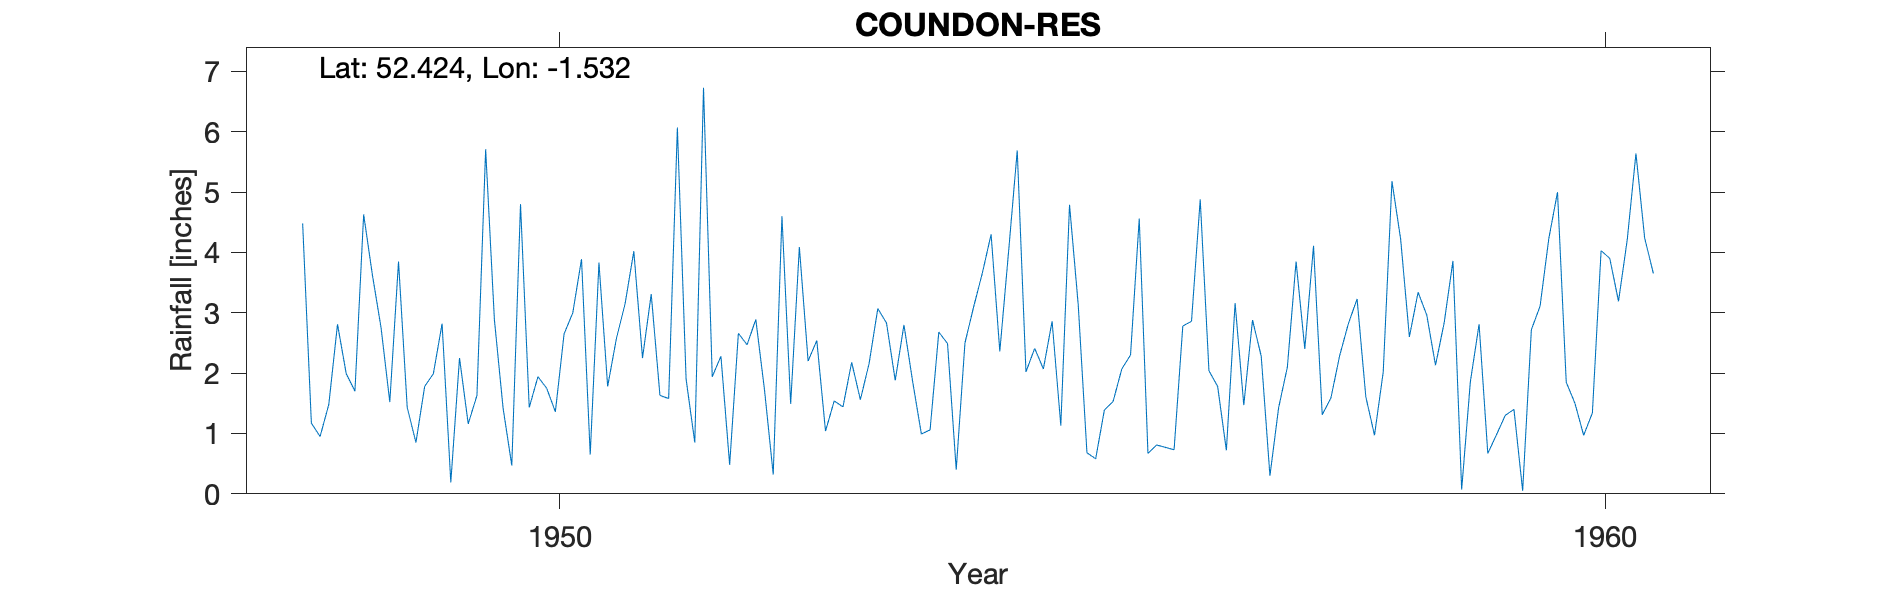

The data file committed next to this chart (first rows):
COUNDON RESERVOIR, , , , , , , , , , , , , , , , , , , , 
Grid ref, SP319808, Long, -1.532, Lat, 52.42, Elevation, 377, ft, , , , , , , , , , , , 
Station no, 2467/3, , , , , , , , , , , , , , , , , , , 
, 1941, 1942, 1943, 1944, 1945, 1946, 1947, 1948, 1949, 1950, 1951, 1952, 1953, 1954, 1955, 1956, 1957, 1958, 1959, 1960
January, , , , , , , , 4.48, 1.43, 0.47, 2.57, 2.28, 1.04, 1.06, 2.41, 4.56, 1.47, 2.82, 3.86, 5
February, , , , , , , , 1.17, 0.85, 4.8, 3.15, 0.48, 1.54, 2.68, 2.07, 0.67, 2.88, 3.23, 0.07, 1.85
March, , , , , , , , 0.95, 1.78, 1.43, 4.02, 2.66, 1.44, 2.49, 2.86, 0.81, 2.28, 1.61, 1.86, 1.5
April, , , , , , , , 1.48, 1.99, 1.94, 2.25, 2.47, 2.18, 0.4, 1.13, 0.77, 0.3, 0.97, 2.81, 0.97
May, , , , , , , , 2.81, 2.82, 1.75, 3.31, 2.89, 1.56, 2.5, 4.79, 0.73, 1.43, 2.02, 0.67, 1.34
June, , , , , , , , 1.99, 0.19, 1.36, 1.63, 1.72, 2.16, 3.1, 3.13, 2.78, 2.1, 5.18, 0.98, 4.03
July, , , , , , , , 1.7, 2.25, 2.65, 1.58, 0.32, 3.07, 3.66, 0.68, 2.86, 3.85, 4.22, 1.3, 3.9
August, , , , , , , , 4.63, 1.16, 3, 6.07, 4.6, 2.83, 4.3, 0.58, 4.88, 2.4, 2.6, 1.4, 3.19
September, , , , , , , , 3.63, 1.63, 3.89, 1.9, 1.49, 1.88, 2.36, 1.39, 2.04, 4.11, 3.34, 0.05, 4.21
October, , , , , , , , 2.75, 5.71, 0.65, 0.85, 4.09, 2.8, 4, 1.53, 1.78, 1.31, 2.96, 2.72, 5.64
November, , , , , , , , 1.52, 2.89, 3.83, 6.73, 2.2, 1.86, 5.69, 2.07, 0.72, 1.59, 2.13, 3.11, 4.24
December, , , , , , , , 3.85, 1.42, 1.78, 1.94, 2.54, 0.99, 2.02, 2.3, 3.16, 2.29, 2.84, 4.23, 3.65
Total, , , , , , , , 30.96, 24.12, 27.55, 36, 27.74, 23.35, 34.26, 24.94, 25.76, 26.01, 33.92, 23.06, 39.52
10164, COUNDON RESR, 01/01/1948, 31/12/1964, , , , , , , , , , , , , , , , , 
